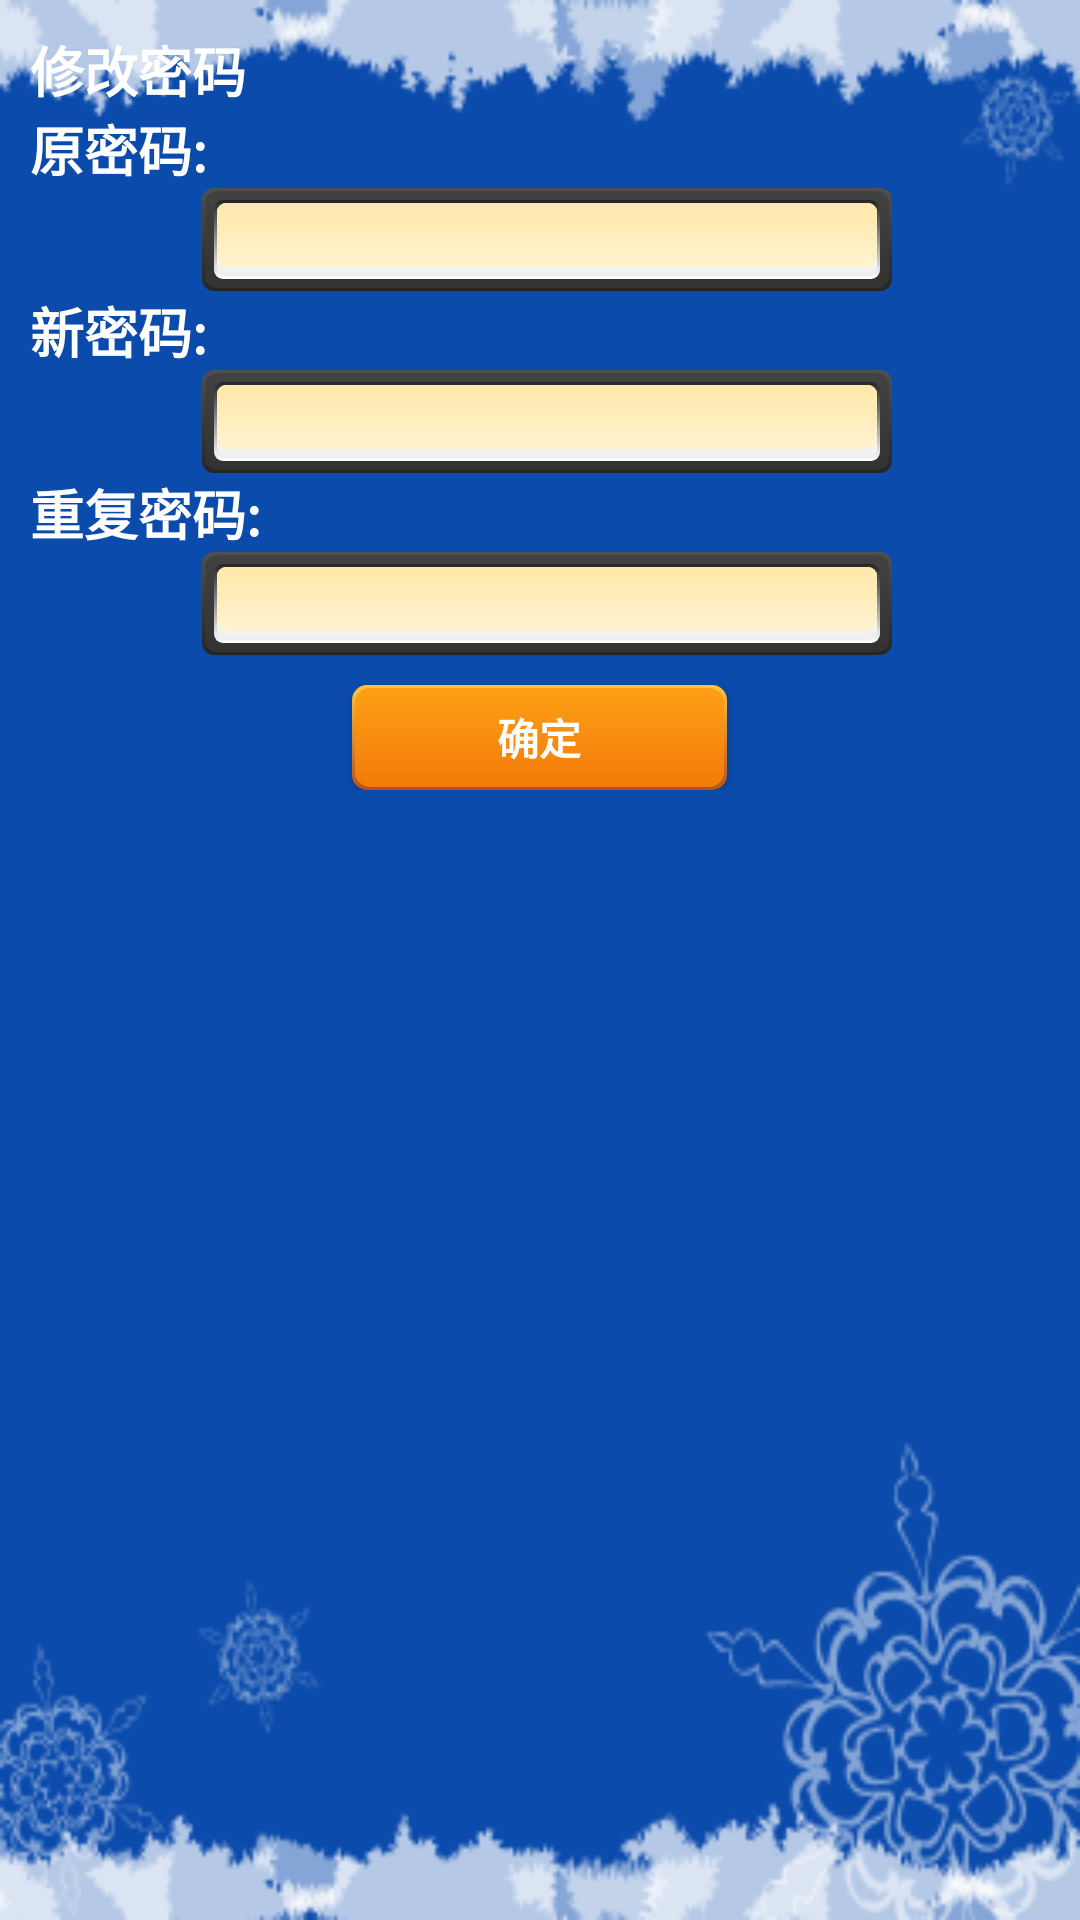

Here is an Android app screen rendered from its layout file. Give the layout XML and the strings, colors and styles it references.
<!-- AndroidManifest.xml: fallback theme Theme.MaterialComponents.DayNight.NoActionBar -->
<!-- res/layout/page_modify_password.xml -->
<?xml version="1.0" encoding="utf-8"?>
<LinearLayout
	xmlns:android="http://schemas.android.com/apk/res/android"
	android:layout_width="fill_parent"
	android:layout_height="fill_parent"
	android:orientation="vertical"
	android:background="@drawable/snow_320_480">
	<TextView
		android:id="@+id/tv_modify_password"
		style="@style/text_style"
		android:layout_marginTop="10dip"
		android:layout_marginLeft="10dip"
		android:text="修改密码" />

	<TextView
		android:id="@+id/original_password"
		style="@style/text_style"
		android:layout_marginLeft="10dip"
		android:text="原密码:" />
	<LinearLayout
		android:layout_width="fill_parent"
		android:layout_height="wrap_content"
		android:gravity="center_horizontal"
		android:layout_centerHorizontal="true">
		<EditText
			android:id="@+id/et_original_password"
			android:background="@drawable/search_field"
			android:paddingLeft="10.0dip"
			android:layout_width="wrap_content"
			android:layout_height="wrap_content"
			android:layout_marginLeft="5.0dip"
			android:width="230.0dip"
			android:singleLine="true"
			android:maxLength="100"
			android:imeOptions="actionDone" />
	</LinearLayout>

	<TextView
		android:id="@+id/tv_new_password"
		style="@style/text_style"
		android:layout_marginLeft="10dip"
		android:text="新密码:" />
	<LinearLayout
		android:layout_width="fill_parent"
		android:layout_height="wrap_content"
		android:gravity="center_horizontal"
		android:layout_centerHorizontal="true">
		<EditText
			android:id="@+id/et_new_password"
			android:background="@drawable/search_field"
			android:paddingLeft="10.0dip"
			android:layout_width="wrap_content"
			android:layout_height="wrap_content"
			android:layout_marginLeft="5.0dip"
			android:width="230.0dip"
			android:singleLine="true"
			android:maxLength="100"
			android:imeOptions="actionDone" />
	</LinearLayout>

	<TextView
		android:id="@+id/repeat_password"
		style="@style/text_style"
		android:layout_marginLeft="10dip"
		android:text="重复密码:" />
	<LinearLayout
		android:layout_width="fill_parent"
		android:layout_height="wrap_content"
		android:gravity="center_horizontal"
		android:layout_centerHorizontal="true">
		<EditText
			android:id="@+id/et_repeat_password"
			android:background="@drawable/search_field"
			android:paddingLeft="10.0dip"
			android:layout_width="wrap_content"
			android:layout_height="wrap_content"
			android:layout_marginLeft="5.0dip"
			android:width="230.0dip"
			android:singleLine="true"
			android:maxLength="100"
			android:imeOptions="actionDone" />
	</LinearLayout>
	<LinearLayout
		android:layout_width="fill_parent"
		android:layout_height="wrap_content"
		android:gravity="center_horizontal">
		<Button
			android:textStyle="bold"
			android:textColor="#ffffffff"
			android:id="@+id/button_ok"
			android:background="@drawable/button_orange"
			android:layout_width="125.0dip"
			android:layout_height="35.0dip"
			android:layout_marginTop="10.0dip"
			android:text="确定" />
	</LinearLayout>
</LinearLayout>
<!-- resources referenced by this layout -->
<resources>
  <!-- drawable button_orange (drawable-mdpi) -->
  <?xml version="1.0" encoding="UTF-8"?>
  
  <selector
    xmlns:android="http://schemas.android.com/apk/res/android">
      <item android:state_pressed="false">
          <layer-list>
              <item>
                  <shape>
                      <corners android:radius="5.0dip" />
                      <gradient android:startColor="#ffb7501b" android:endColor="#ffffc43d" android:angle="90.0" android:type="linear" />
                      <padding android:left="1.0dip" android:top="1.0dip" android:right="1.0dip" android:bottom="1.0dip" />
                  </shape>
              </item>
              <item>
                  <shape>
                      <gradient android:startColor="#fff27b0a" android:endColor="#fffda015" android:angle="90.0" android:type="linear" />
                      <corners android:radius="5.0dip" />
                  </shape>
              </item>
          </layer-list>
      </item>
      <item android:state_pressed="true" android:drawable="@drawable/button_orangedown" />
  </selector>
  <!-- drawable search_field (drawable-mdpi) -->
  <?xml version="1.0" encoding="UTF-8"?>
  
  <layer-list xmlns:android="http://schemas.android.com/apk/res/android">
  	<item>
  		<shape>
  			<gradient android:startColor="#ff252525" android:endColor="#ff505050"
  				android:angle="90.0" android:type="linear" />
  			<corners android:radius="4.0dip" />
  			<padding android:left="1.0dip" android:top="1.0dip"
  				android:right="1.0dip" android:bottom="1.0dip" />
  		</shape>
  	</item>
  	<item>
  		<shape>
  			<gradient android:startColor="#ff323232" android:endColor="#ff424242"
  				android:angle="90.0" android:type="linear" />
  			<corners android:radius="4.0dip" />
  			<padding android:left="3.0dip" android:top="3.0dip"
  				android:right="3.0dip" android:bottom="3.0dip" />
  		</shape>
  	</item>
  	<item>
  		<shape>
  			<gradient android:startColor="#ffffffff" android:endColor="#ff252525"
  				android:angle="90.0" android:type="linear" />
  			<corners android:radius="3.0dip" />
  			<padding android:left="1.0dip" android:top="1.0dip"
  				android:right="1.0dip" android:bottom="1.0dip" />
  		</shape>
  	</item>
  	<item>
  		<shape>
  			<gradient android:startColor="#ffeeeeee" android:endColor="#ffffffff"
  				android:angle="90.0" android:type="linear" android:centerColor="#ffffffff" />
  			<corners android:radius="3.0dip" />
  		</shape>
  	</item>
  	<item android:bottom="3.0dip">
  		<shape>
  			<gradient android:startColor="#fffff3cf" android:endColor="#ffffe8a9"
  				android:angle="90.0" android:type="linear" />
  			<corners android:radius="3.0dip" />
  		</shape>
  	</item>
  </layer-list>
  <!-- drawable snow_320_480: png bitmap (drawable-mdpi, 31833 bytes) -->
  <style name="text_style">
  		<item name="android:textSize">18.0sp</item>
  		<item name="android:textColor">#ffffffff</item>
  		<item name="android:textStyle">bold</item>
  		<item name="android:layout_width">wrap_content</item>
  		<item name="android:layout_height">wrap_content</item>
  		<item name="android:lineSpacingExtra">10.0sp</item>
  	</style>
  <!-- drawable button_orangedown (drawable-mdpi) -->
  <?xml version="1.0" encoding="UTF-8"?>
  
  <layer-list
    xmlns:android="http://schemas.android.com/apk/res/android">
      <item>
          <shape>
              <corners android:radius="5.0dip" />
              <gradient android:startColor="#ff5f5f5f" android:endColor="#ff0f0f0f" android:angle="90.0" android:type="linear" />
              <padding android:left="1.0dip" android:top="2.0dip" android:right="1.0dip" android:bottom="2.0dip" />
          </shape>
      </item>
      <item>
          <shape>
              <gradient android:startColor="#ffe26502" android:endColor="#ff6c1e12" android:angle="90.0" android:type="linear" />
              <corners android:radius="4.0dip" />
          </shape>
      </item>
  </layer-list>
</resources>
